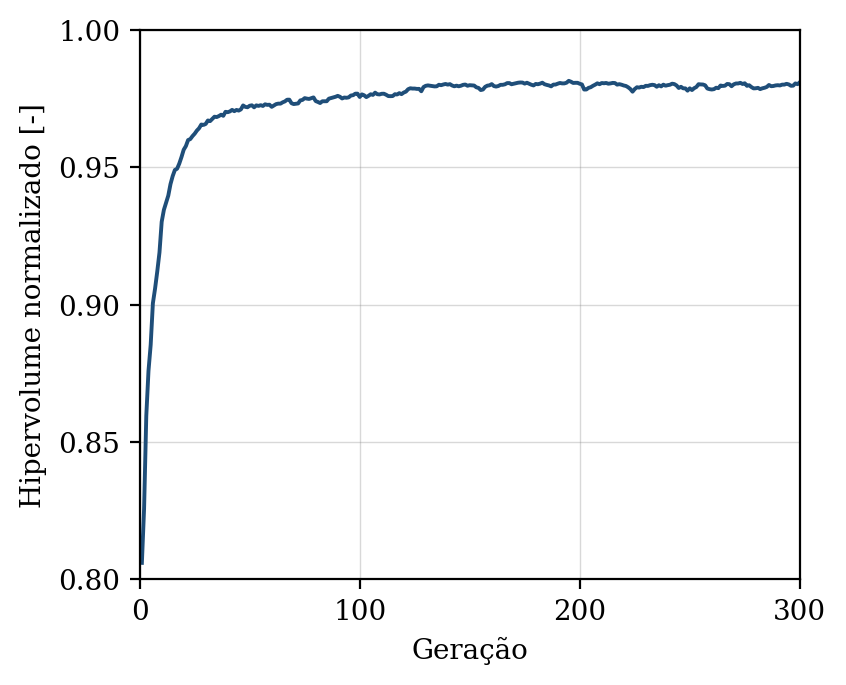

Source data for this figure (header and first rows):
geracao, hipervolume, n_solucoes, n_avaliacoes
1, 0.806, 9, 50
2, 0.8257, 16, 100
3, 0.8595, 25, 150
4, 0.8759, 36, 200
5, 0.8854, 39, 250
6, 0.9005, 46, 300
7, 0.9059, 48, 350
8, 0.9122, 50, 400
9, 0.919, 50, 450
10, 0.9302, 50, 500
11, 0.9345, 50, 550
12, 0.9372, 50, 600
13, 0.9397, 50, 650
14, 0.9439, 50, 700
15, 0.9468, 50, 750
16, 0.949, 50, 800
17, 0.9495, 50, 850
18, 0.9514, 50, 900
19, 0.9538, 50, 950
20, 0.9564, 50, 1000
21, 0.9577, 50, 1050
22, 0.9599, 50, 1100
23, 0.9603, 50, 1150
24, 0.9614, 50, 1200
25, 0.9623, 50, 1250
26, 0.9634, 50, 1300
27, 0.9642, 50, 1350
28, 0.9656, 50, 1400
29, 0.9655, 50, 1450
30, 0.9658, 50, 1500
31, 0.9671, 50, 1550
32, 0.9668, 50, 1600
33, 0.9676, 50, 1650
34, 0.9684, 50, 1700
35, 0.9683, 50, 1750
36, 0.9687, 50, 1800
37, 0.9692, 50, 1850
38, 0.9688, 50, 1900
39, 0.9702, 50, 1950
40, 0.9701, 50, 2000
41, 0.9704, 50, 2050
42, 0.9709, 50, 2100
43, 0.9705, 50, 2150
44, 0.9709, 50, 2200
45, 0.9707, 50, 2250
46, 0.9711, 50, 2300
47, 0.9725, 50, 2350
48, 0.972, 50, 2400
49, 0.9719, 50, 2450
50, 0.9724, 50, 2500
51, 0.9726, 50, 2550
52, 0.9719, 50, 2600
53, 0.9726, 50, 2650
54, 0.9724, 50, 2700
55, 0.9726, 50, 2750
56, 0.9723, 50, 2800
57, 0.9729, 50, 2850
58, 0.9727, 50, 2900
59, 0.9728, 50, 2950
60, 0.972, 50, 3000
... 240 more rows
